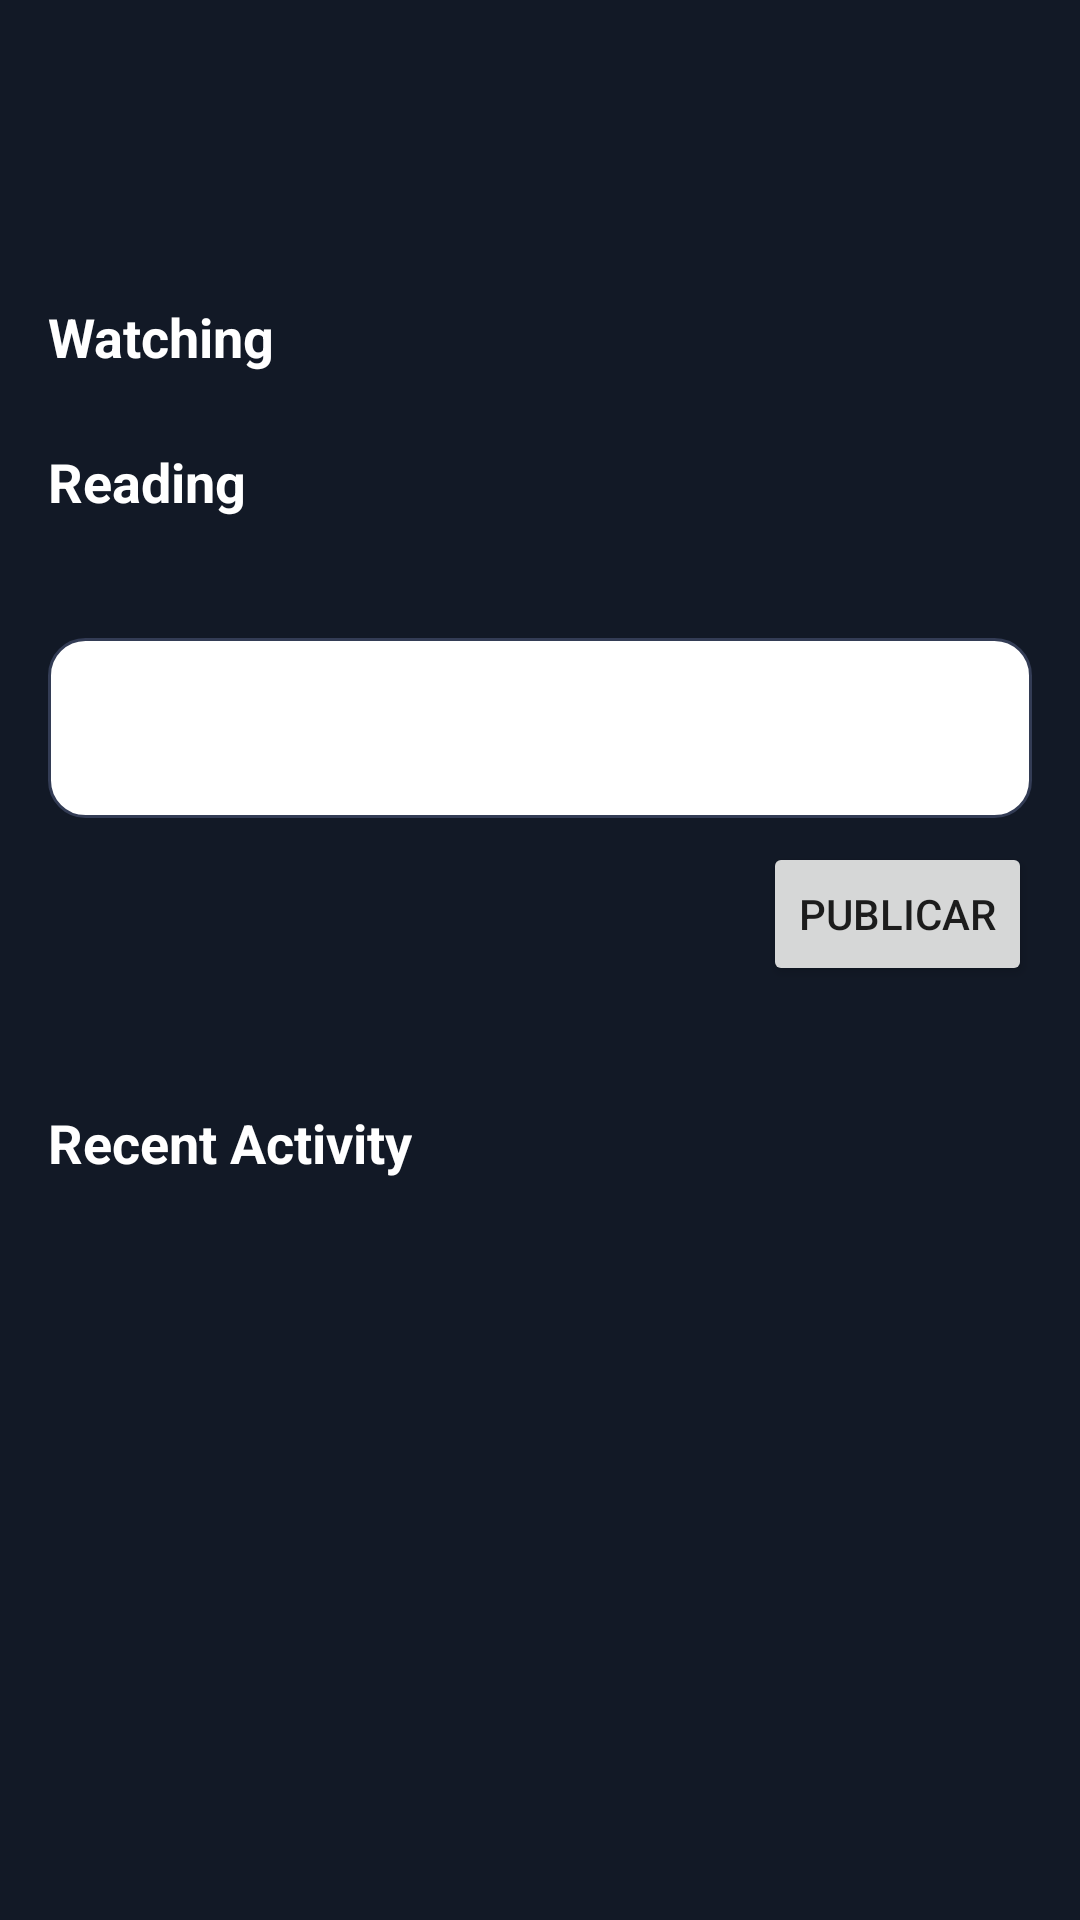

This screen was rendered from an Android layout file. Write that file and the resources it references.
<!-- AndroidManifest.xml: application theme Theme.YomiTrack -->
<!-- res/layout/fragment_home.xml -->
<?xml version="1.0" encoding="utf-8"?>
<ScrollView xmlns:android="http://schemas.android.com/apk/res/android"
    xmlns:app="http://schemas.android.com/apk/res-auto"
    android:layout_width="match_parent"
    android:layout_height="match_parent"
    android:fillViewport="true">

    <LinearLayout
        android:layout_width="match_parent"
        android:layout_height="wrap_content"
        android:orientation="vertical"
        android:paddingTop="80dp"
        android:paddingBottom="100dp">

        
        <TextView
            android:layout_width="match_parent"
            android:layout_height="wrap_content"
            android:layout_marginStart="16dp"
            android:layout_marginTop="20dp"
            android:text="Watching"
            android:textSize="18sp"
            android:textStyle="bold"
            android:textColor="@color/textPrimary" />

        <androidx.recyclerview.widget.RecyclerView
            android:id="@+id/recyclerAnime"
            android:layout_width="match_parent"
            android:layout_height="wrap_content"
            android:paddingStart="16dp"
            android:paddingTop="8dp"
            android:paddingBottom="16dp"
            android:clipToPadding="false"
            android:nestedScrollingEnabled="false"
            android:orientation="horizontal" />

        
        <TextView
            android:layout_width="match_parent"
            android:layout_height="wrap_content"
            android:layout_marginStart="16dp"
            android:text="Reading"
            android:textSize="18sp"
            android:textStyle="bold"
            android:textColor="@color/textPrimary" />

        
        <androidx.recyclerview.widget.RecyclerView
            android:id="@+id/recyclerManga"
            android:layout_width="match_parent"
            android:layout_height="wrap_content"
            android:clipToPadding="false"
            android:nestedScrollingEnabled="false"
            android:orientation="horizontal"
            android:paddingStart="16dp"
            android:paddingTop="8dp"
            android:paddingBottom="16dp" />

        <EditText
            android:id="@+id/inputStatus"
            android:layout_width="match_parent"
            android:layout_height="wrap_content"
            android:layout_marginHorizontal="16dp"
            android:layout_marginTop="16dp"
            android:background="@drawable/edit_text_background"
            android:hint="Write a status..."
            android:minHeight="60dp"
            android:padding="16dp"
            android:textColor="@color/textPrimary"
            android:textColorHint="@color/textPrimary"
            android:textSize="16sp" />

        
        <Button
            android:id="@+id/btnPost"
            android:layout_width="wrap_content"
            android:layout_height="wrap_content"
            android:text="Publicar"
            android:layout_gravity="end"
            android:layout_marginTop="8dp"
            android:layout_marginEnd="16dp"
            android:layout_marginBottom="16dp" />

        
        <TextView
            android:layout_width="wrap_content"
            android:layout_height="wrap_content"
            android:layout_marginStart="16dp"
            android:layout_marginTop="24dp"
            android:text="Recent Activity"
            android:textColor="@color/textPrimary"
            android:textSize="18sp"
            android:textStyle="bold" />

        <LinearLayout
            android:id="@+id/activityContainer"
            android:layout_width="match_parent"
            android:layout_height="wrap_content"
            android:orientation="vertical"
            android:paddingHorizontal="16dp" />

    </LinearLayout>
</ScrollView>
<!-- resources referenced by this layout -->
<resources>
  <color name="textPrimary">#FFFFFF</color>
  <!-- drawable edit_text_background (drawable) -->
  <?xml version="1.0" encoding="utf-8"?>
  <shape xmlns:android="http://schemas.android.com/apk/res/android"
      android:shape="rectangle">
  
      <solid android:color="@color/textPrimary" /> 
  
      <corners android:radius="12dp" /> 
  
      <padding
          android:left="12dp"
          android:top="8dp"
          android:right="12dp"
          android:bottom="8dp" />
  
      <stroke
          android:width="1dp"
          android:color="#333C55" /> 
  </shape>
  <style name="Theme.YomiTrack" parent="Base.Theme.YomiTrack" />
  <style name="Base.Theme.YomiTrack" parent="Theme.MaterialComponents.DayNight.NoActionBar">
          
          <item name="colorPrimary">@color/primary</item>
          <item name="colorPrimaryVariant">@color/primary</item>
          <item name="colorOnPrimary">@color/textPrimary</item>
          <item name="android:colorBackground">@color/background</item>
          <item name="colorOnBackground">@color/textPrimary</item>
  
          
          <item name="bottomNavigationStyle">@style/CustomBottomNav</item>
      </style>
  <color name="primary">#1F2937</color>
  <color name="background">#121926</color>
  <style name="CustomBottomNav" parent="Widget.MaterialComponents.BottomNavigationView">
          <item name="android:background">@color/primary</item>
          <item name="itemIconTint">@color/textPrimary</item>
          <item name="itemTextColor">@color/textPrimary</item>
      </style>
</resources>
